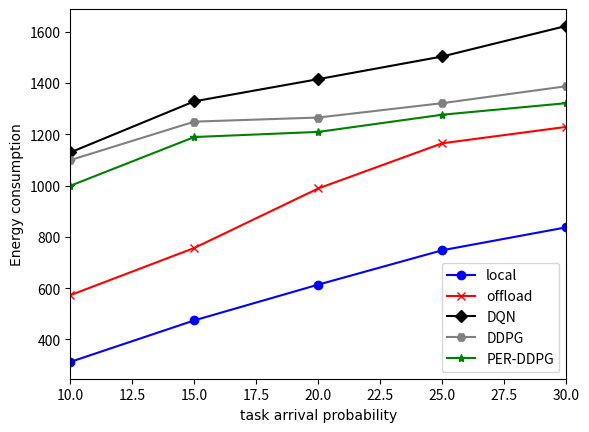

Write Python code to recreate this figure.
# [redacted]
#开发时间： 2021-12-06 9:49
import matplotlib.pyplot as plt
import numpy as np
# new_ticks = np.linspace(10,100,9)
# print(new_ticks)
# plt.xticks(new_ticks)
#x=(10,20,30,40,50,60,70,80,90,100)
x=np.linspace(10,30,5)
# y=[0.313725490196078,0.253164556962025,0.247238742565845,0.23992443324937,0.268256333830104,0.252572898799314,0.243709561466571,0.240424847119408,0.267384105960265,0.254067584480601]
# y2=(0,0,0,0,0,0.006846384,0.00035524,0.000906618313689937,0.00356066831005204,0.004638671875)
# y3=(0.242574257425743,0.230964467005076,0.26062091503268,0.252336448598131,0.227944926058134,0.296818364881192,0.227889908256881,0.235161290322581,0.210600507471102,0.245843828715365)
#plt.scatter(x,y,label="test")
# y=[1-0.313725490196078,1-0.253164556962025,1-0.247238742565845,1-0.23992443324937,1-0.268256333830104,1-0.252572898799314,1-0.243709561466571,1-0.240424847119408,1-0.267384105960265,1-0.254067584480601]
# y2=(1-0,1-0,1-0,1-0,1-0,1-0.006846384,1-0.00035524,1-0.000906618313689937,1-0.00356066831005204,1-0.004638671875)
# y3=(1-0.242574257425743,1-0.230964467005076,1-0.26062091503268,1-0.252336448598131,1-0.227944926058134,1-0.296818364881192,1-0.227889908256881,1-0.235161290322581,1-0.210600507471102,1-0.245843828715365)
# y=[0.863861386,0.842038217,0.840890354492993,0.842302878598248,0.831713554987212,0.847583643122677,0.845984598459846,0.844151771715271,0.841260906276386,0.849089548515839]
# y2=(0.425301204819277,0.414285714285714,0.432477216238608,0.456535737282679,0.49975597852611,0.506849315068493,0.498904309715121,0.55893300248139,0.596734693877551,0.623744527427247)
# y3=(0.174581280788177,0.190284360189573,0.208156329651657,0.222503160556258,0.27463731865933,0.283777871266302,0.33522929257021,0.34522929257021,0.35522929257021,0.38522929257021)
# y3=(0.174581280788177,0.190284360189573,0.208156329651657,0.222503160556258,0.27463731865933,0.283777871266302,0.33522929257021,0.34522929257021,0.35522929257021,0.38522929257021)
# y3=(0.174581280788177,0.190284360189573,0.208156329651657,0.222503160556258,0.27463731865933,0.283777871266302,0.33522929257021,0.34522929257021,0.35522929257021,0.38522929257021)
y=(312.48,474.3,613.8000000000001,747.72,837.0)
y2=(572.5714285714287,756.5714285714286,988.5714285714286,1164.5714285714287,1228.5714285714284)
y3=(1129,1328.142857142857,  1414.6457142857143, 1503.0,  1622.057142857143)
y4=(1099,1249,1265,1321,1387)
y5=(999,1189,1209,1276,1321)

plt.xlim(10,30)
# plt.ylim(0,1)
plt.plot(x,y,color="blue",marker="o",label="local")
plt.plot(x,y2,color="red",marker="x",label="offload")
plt.plot(x,y3,color="black",marker="D",label="DQN")
plt.plot(x,y4,color="gray",marker="H",label="DDPG")
plt.plot(x,y5,color="green",marker="*",label="PER-DDPG")
plt.xlabel("task arrival probability",fontproperties="SimSun")
plt.ylabel("Energy consumption",fontproperties="SimSun")

plt.legend()
plt.savefig("Energy consumption.png",dpi=500,bbox_inches="tight")
plt.show()